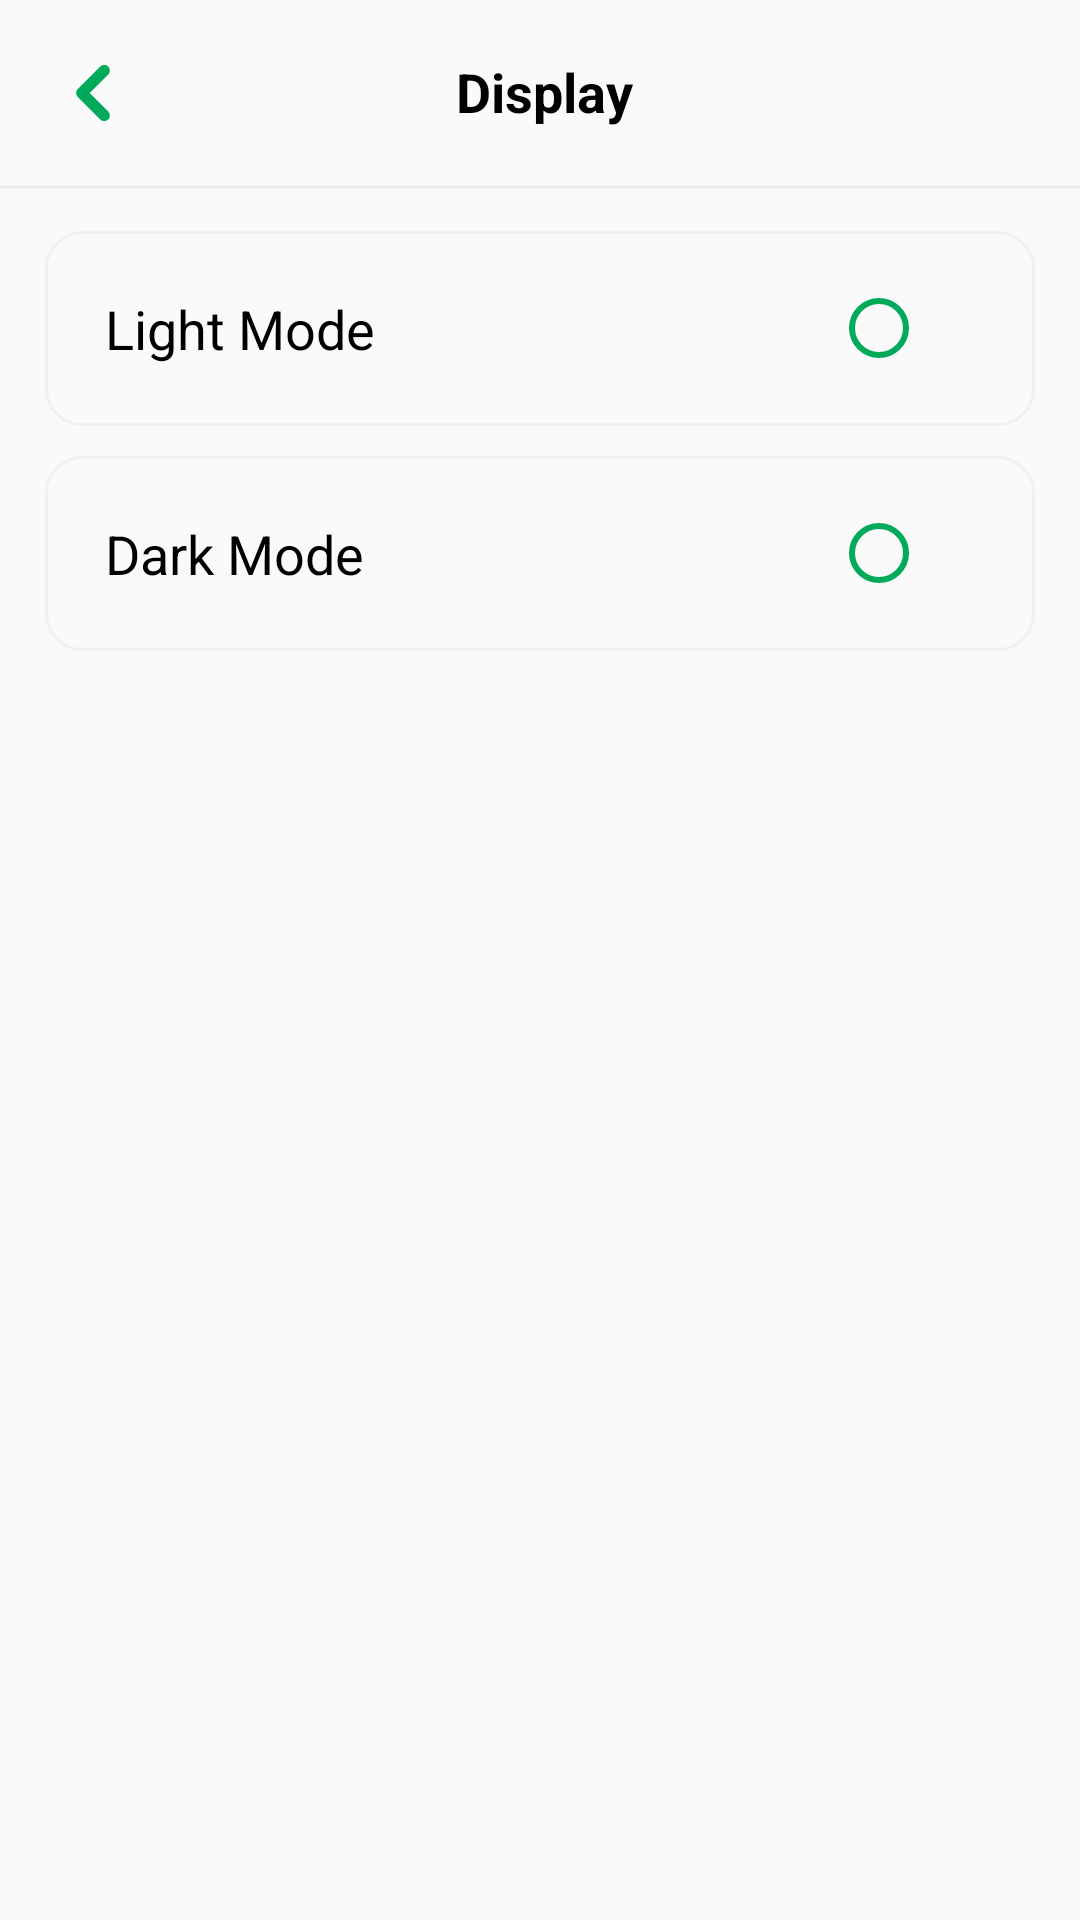

Android layout source for this screen:
<!-- AndroidManifest.xml: application theme Theme.HydroWino -->
<!-- res/layout/activity_display.xml -->
<?xml version="1.0" encoding="utf-8"?>
<androidx.drawerlayout.widget.DrawerLayout
    xmlns:android="http://schemas.android.com/apk/res/android"
    xmlns:app="http://schemas.android.com/apk/res-auto"
    xmlns:tools="http://schemas.android.com/tools"
    android:layout_width="match_parent"
    android:layout_height="match_parent"
    android:id="@+id/drawer_layout"
    android:fitsSystemWindows="true"
    tools:openDrawer="start"
    tools:context=".Language">


    <LinearLayout
        android:layout_width="match_parent"
        android:layout_height="match_parent"
        android:orientation="vertical">


        <LinearLayout
            android:id="@+id/displayBar"
            android:layout_width="match_parent"
            android:layout_height="wrap_content"
            android:background="@color/app_background"
            android:elevation="1dp"
            android:gravity="center_vertical"
            android:orientation="horizontal"
            android:paddingStart="16dp"
            android:paddingTop="16dp"
            android:paddingEnd="16dp"
            android:paddingBottom="16dp">

            <ImageView
                android:id="@+id/backDisplay"
                android:layout_width="30dp"
                android:layout_height="30dp"
                android:contentDescription="Back"
                android:src="@drawable/ic_lessthan" />

            <TextView
                android:layout_width="250dp"
                android:layout_height="25dp"
                android:layout_gravity="center"
                android:layout_marginStart="16dp"
                android:paddingStart="90dp"
                android:text="Display"
                android:textColor="@color/app_text"
                android:textSize="18sp"
                android:textStyle="bold" />
        </LinearLayout>

        <RadioGroup
            android:id="@+id/radioGroupDisplay"
            android:layout_width="match_parent"
            android:layout_height="wrap_content"
            android:layout_margin="15dp">

            
            <LinearLayout
                android:id="@+id/layoutlight"
                android:layout_width="match_parent"
                android:layout_height="65dp"
                android:orientation="horizontal"
                android:gravity="center_vertical"
                android:paddingStart="20dp"
                android:background="@drawable/edit_text_border"
                android:paddingEnd="20dp">

                <TextView
                    android:layout_width="0dp"
                    android:layout_height="wrap_content"
                    android:layout_weight="1"
                    android:textColor="@color/app_text"
                    android:text="Light Mode"
                    android:textSize="18sp"/>

                <RadioButton
                    android:id="@+id/lightMode"
                    android:layout_width="wrap_content"
                    android:layout_height="wrap_content"
                    android:buttonTint="@color/primary_color"/>
            </LinearLayout>

            
            <LinearLayout
                android:id="@+id/layoutdark"
                android:layout_width="match_parent"
                android:layout_height="65dp"
                android:orientation="horizontal"
                android:gravity="center_vertical"
                android:layout_marginTop="10dp"
                android:paddingStart="20dp"
                android:background="@drawable/edit_text_border"
                android:paddingEnd="20dp">

                <TextView
                    android:layout_width="0dp"
                    android:layout_height="wrap_content"
                    android:layout_weight="1"
                    android:textColor="@color/app_text"
                    android:text="Dark Mode"
                    android:textSize="18sp"/>

                <RadioButton
                    android:id="@+id/darkMode"
                    android:layout_width="wrap_content"
                    android:layout_height="wrap_content"
                    android:buttonTint="@color/primary_color"/>
            </LinearLayout>

        </RadioGroup>

    </LinearLayout>
</androidx.drawerlayout.widget.DrawerLayout>
<!-- resources referenced by this layout -->
<resources>
  <color name="app_background">#FAFAFA</color>
  <color name="app_text">#000000</color>
  <color name="primary_color">#00AA5B</color>
  <!-- drawable edit_text_border (drawable) -->
  <shape xmlns:android="http://schemas.android.com/apk/res/android">
      <solid android:color="@android:color/transparent"/>
  
      <stroke
          android:width="1dp"
          android:color="@color/divider_color"/>
  
      <corners android:radius="12dp"/>
  
      <padding
          android:left="16dp"
          android:top="14dp"
          android:right="14dp"
          android:bottom="14dp"/>
  </shape>
  <!-- drawable ic_lessthan (drawable) -->
  <vector xmlns:android="http://schemas.android.com/apk/res/android"
      android:width="24dp"
      android:height="24dp"
      android:viewportWidth="24"
      android:viewportHeight="24">
  
      <path
          android:fillColor="@android:color/transparent"
          android:strokeColor="#00AA5B"
          android:strokeWidth="3"
          android:strokeLineCap="round"
          android:strokeLineJoin="round"
          android:pathData="M15,6 L9,12 L15,18"/>
  </vector>
  <style name="Theme.HydroWino" parent="Base.Theme.HydroWino" />
  <color name="divider_color">#F0F0F0</color>
  <style name="Base.Theme.HydroWino" parent="Theme.MaterialComponents.DayNight.NoActionBar">
          
          <item name="colorPrimary">@color/primary_color</item>
          <item name="colorPrimaryVariant">@color/primary_color</item>
          <item name="colorOnPrimary">@color/white</item>
          
          <item name="colorSecondary">@color/teal_200</item>
          <item name="colorSecondaryVariant">@color/teal_700</item>
          <item name="colorOnSecondary">@color/black</item>
  
          <item name="android:windowBackground">@color/app_background</item>
          <item name="colorSurface">@color/card_background</item>
          <item name="colorOnSurface">@color/app_text</item>
  
  
          
  
  
          
          <item name="android:statusBarColor">@color/status_bar_color</item>
          <item name="android:windowLightStatusBar">true</item> 
  
          <item name="alertDialogTheme">@style/CustomAlertDialog</item>
  
      </style>
  <color name="white">#FFFFFFFF</color>
  <color name="teal_200">#FF03DAC5</color>
  <color name="teal_700">#FF018786</color>
  <color name="black">#000000</color>
  <color name="card_background">#FFFFFF</color>
  <color name="status_bar_color">#FFFFFF</color>
  <style name="CustomAlertDialog" parent="ThemeOverlay.MaterialComponents.MaterialAlertDialog">
          <item name="backgroundTint">@color/dialog_background</item>
          <item name="android:textColorPrimary">@color/app_text</item>
          <item name="android:textColorSecondary">@color/app_text</item>
  
      </style>
  <color name="dialog_background">#FFFFFF</color>
</resources>
